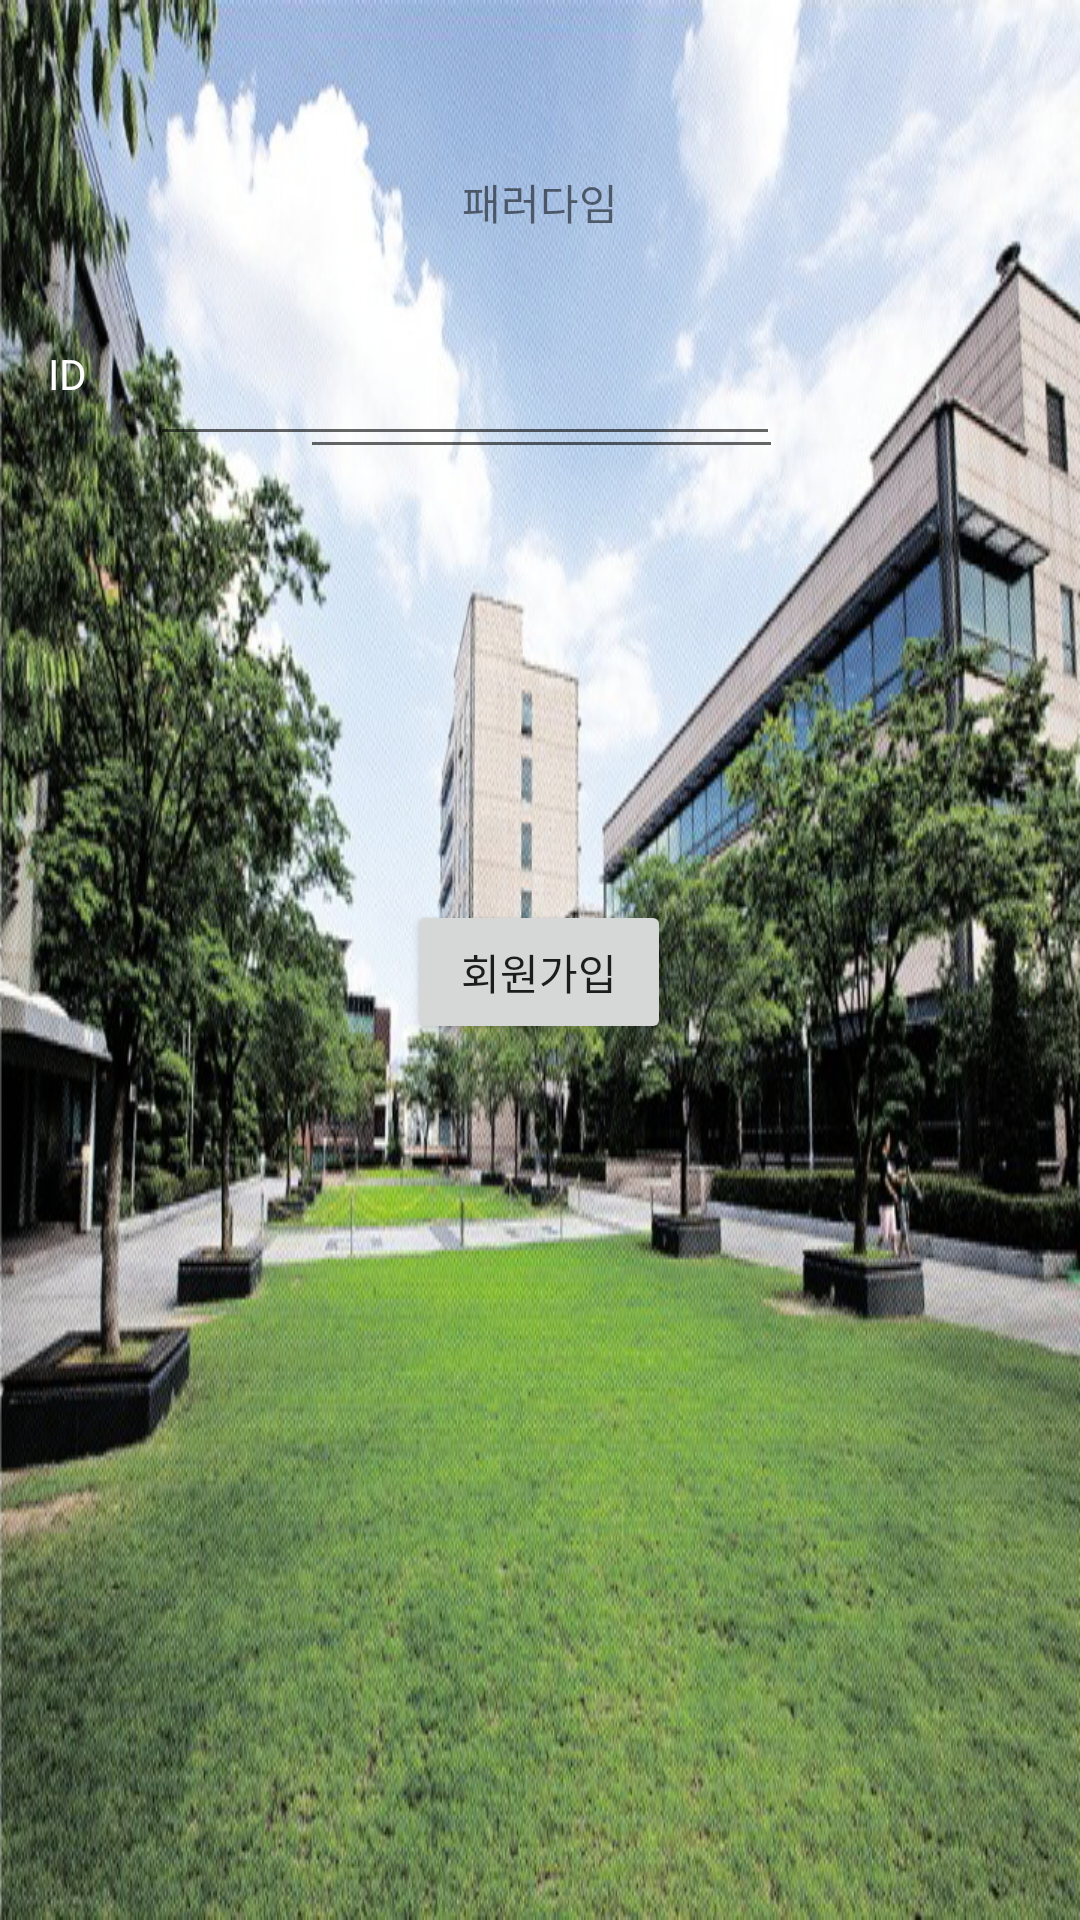

Write the Android layout XML for this screen, with the resource values it uses.
<!-- AndroidManifest.xml: application theme AppTheme -->
<!-- res/layout/activity_main.xml -->
<?xml version="1.0" encoding="utf-8"?>
<androidx.constraintlayout.widget.ConstraintLayout
    xmlns:android="http://schemas.android.com/apk/res/android"
    xmlns:app="http://schemas.android.com/apk/res-auto"
    xmlns:tools="http://schemas.android.com/tools"
    android:layout_width="match_parent"
    android:layout_height="match_parent"
    android:background="@drawable/ssi_2017"
    tools:context=".MainActivity">

    <TextView
        android:id="@+id/textView4"
        android:layout_width="wrap_content"
        android:layout_height="wrap_content"
        android:layout_marginTop="57dp"
        android:layout_marginBottom="228dp"
        android:text="패러다임"
        app:layout_constraintBottom_toTopOf="@+id/button"
        app:layout_constraintEnd_toEndOf="parent"
        app:layout_constraintStart_toStartOf="parent"
        app:layout_constraintTop_toTopOf="parent" />

    <EditText
        android:id="@+id/editText3"
        android:layout_width="0dp"
        android:layout_height="wrap_content"
        android:layout_marginEnd="99dp"
        android:layout_marginRight="99dp"
        android:ems="10"
        android:inputType="textPassword"
        app:layout_constraintEnd_toEndOf="parent"
        app:layout_constraintStart_toEndOf="@+id/textView"
        app:layout_constraintTop_toTopOf="@+id/textView" />

    <TextView
        android:id="@+id/textView"
        android:layout_width="67dp"
        android:layout_height="48dp"
        android:layout_marginStart="16dp"
        android:layout_marginLeft="16dp"
        android:layout_marginTop="115dp"
        android:layout_marginEnd="17dp"
        android:layout_marginRight="17dp"
        android:layout_marginBottom="42dp"
        android:text="ID"
        android:textColor="#FFFFFFFF"
        app:layout_constraintBottom_toTopOf="@+id/textView3"
        app:layout_constraintEnd_toStartOf="@+id/editText3"
        app:layout_constraintStart_toStartOf="parent"
        app:layout_constraintTop_toTopOf="parent" />

    <EditText
        android:id="@+id/editText4"
        android:layout_width="wrap_content"
        android:layout_height="wrap_content"
        android:layout_marginEnd="100dp"
        android:layout_marginRight="100dp"
        android:layout_marginBottom="2dp"
        android:ems="10"
        android:inputType="textPassword"
        app:layout_constraintBottom_toBottomOf="@+id/textView3"
        app:layout_constraintEnd_toEndOf="parent"
        app:layout_constraintStart_toEndOf="@+id/textView3" />

    <TextView
        android:id="@+id/textView3"
        android:layout_width="0dp"
        android:layout_height="0dp"
        android:layout_marginStart="19dp"
        android:textColor="#FFFFFFFF"
        android:layout_marginLeft="19dp"
        android:layout_marginEnd="15dp"
        android:layout_marginRight="15dp"
        android:layout_marginBottom="486dp"
        android:text="PASSWORD"
        app:layout_constraintBottom_toBottomOf="parent"
        app:layout_constraintEnd_toStartOf="@+id/editText4"
        app:layout_constraintStart_toStartOf="parent"
        app:layout_constraintTop_toBottomOf="@+id/textView" />

    <Button
        android:id="@+id/button"
        android:layout_width="108dp"
        android:layout_height="0dp"
        android:layout_marginStart="142dp"
        android:layout_marginLeft="142dp"
        android:layout_marginEnd="142dp"
        android:layout_marginRight="142dp"
        android:layout_marginBottom="39dp"
        android:text="로그인"
        android:onClick="onButton1Clicked"
        app:layout_constraintBottom_toTopOf="@+id/button2"
        app:layout_constraintEnd_toEndOf="parent"
        app:layout_constraintStart_toStartOf="@+id/textView3"
        app:layout_constraintTop_toBottomOf="@+id/textView4" />

    <Button
        android:id="@+id/button2"
        android:layout_width="wrap_content"
        android:layout_height="wrap_content"
        android:layout_marginBottom="292dp"
        android:text="회원가입"
        app:layout_constraintBottom_toBottomOf="parent"
        app:layout_constraintStart_toStartOf="@+id/button"
        app:layout_constraintTop_toBottomOf="@+id/button" />

</androidx.constraintlayout.widget.ConstraintLayout>
<!-- resources referenced by this layout -->
<resources>
  <!-- drawable ssi_2017: jpg bitmap (drawable, 447549 bytes) -->
  <style name="AppTheme" parent="Theme.AppCompat.Light.DarkActionBar">
          
          <item name="colorPrimary">@color/colorPrimary</item>
          <item name="colorPrimaryDark">@color/colorPrimaryDark</item>
          <item name="colorAccent">@color/colorAccent</item>
  
      </style>
  <color name="colorPrimary">#008577</color>
  <color name="colorPrimaryDark">#414AF0</color>
  <color name="colorAccent">#D81B60</color>
</resources>
